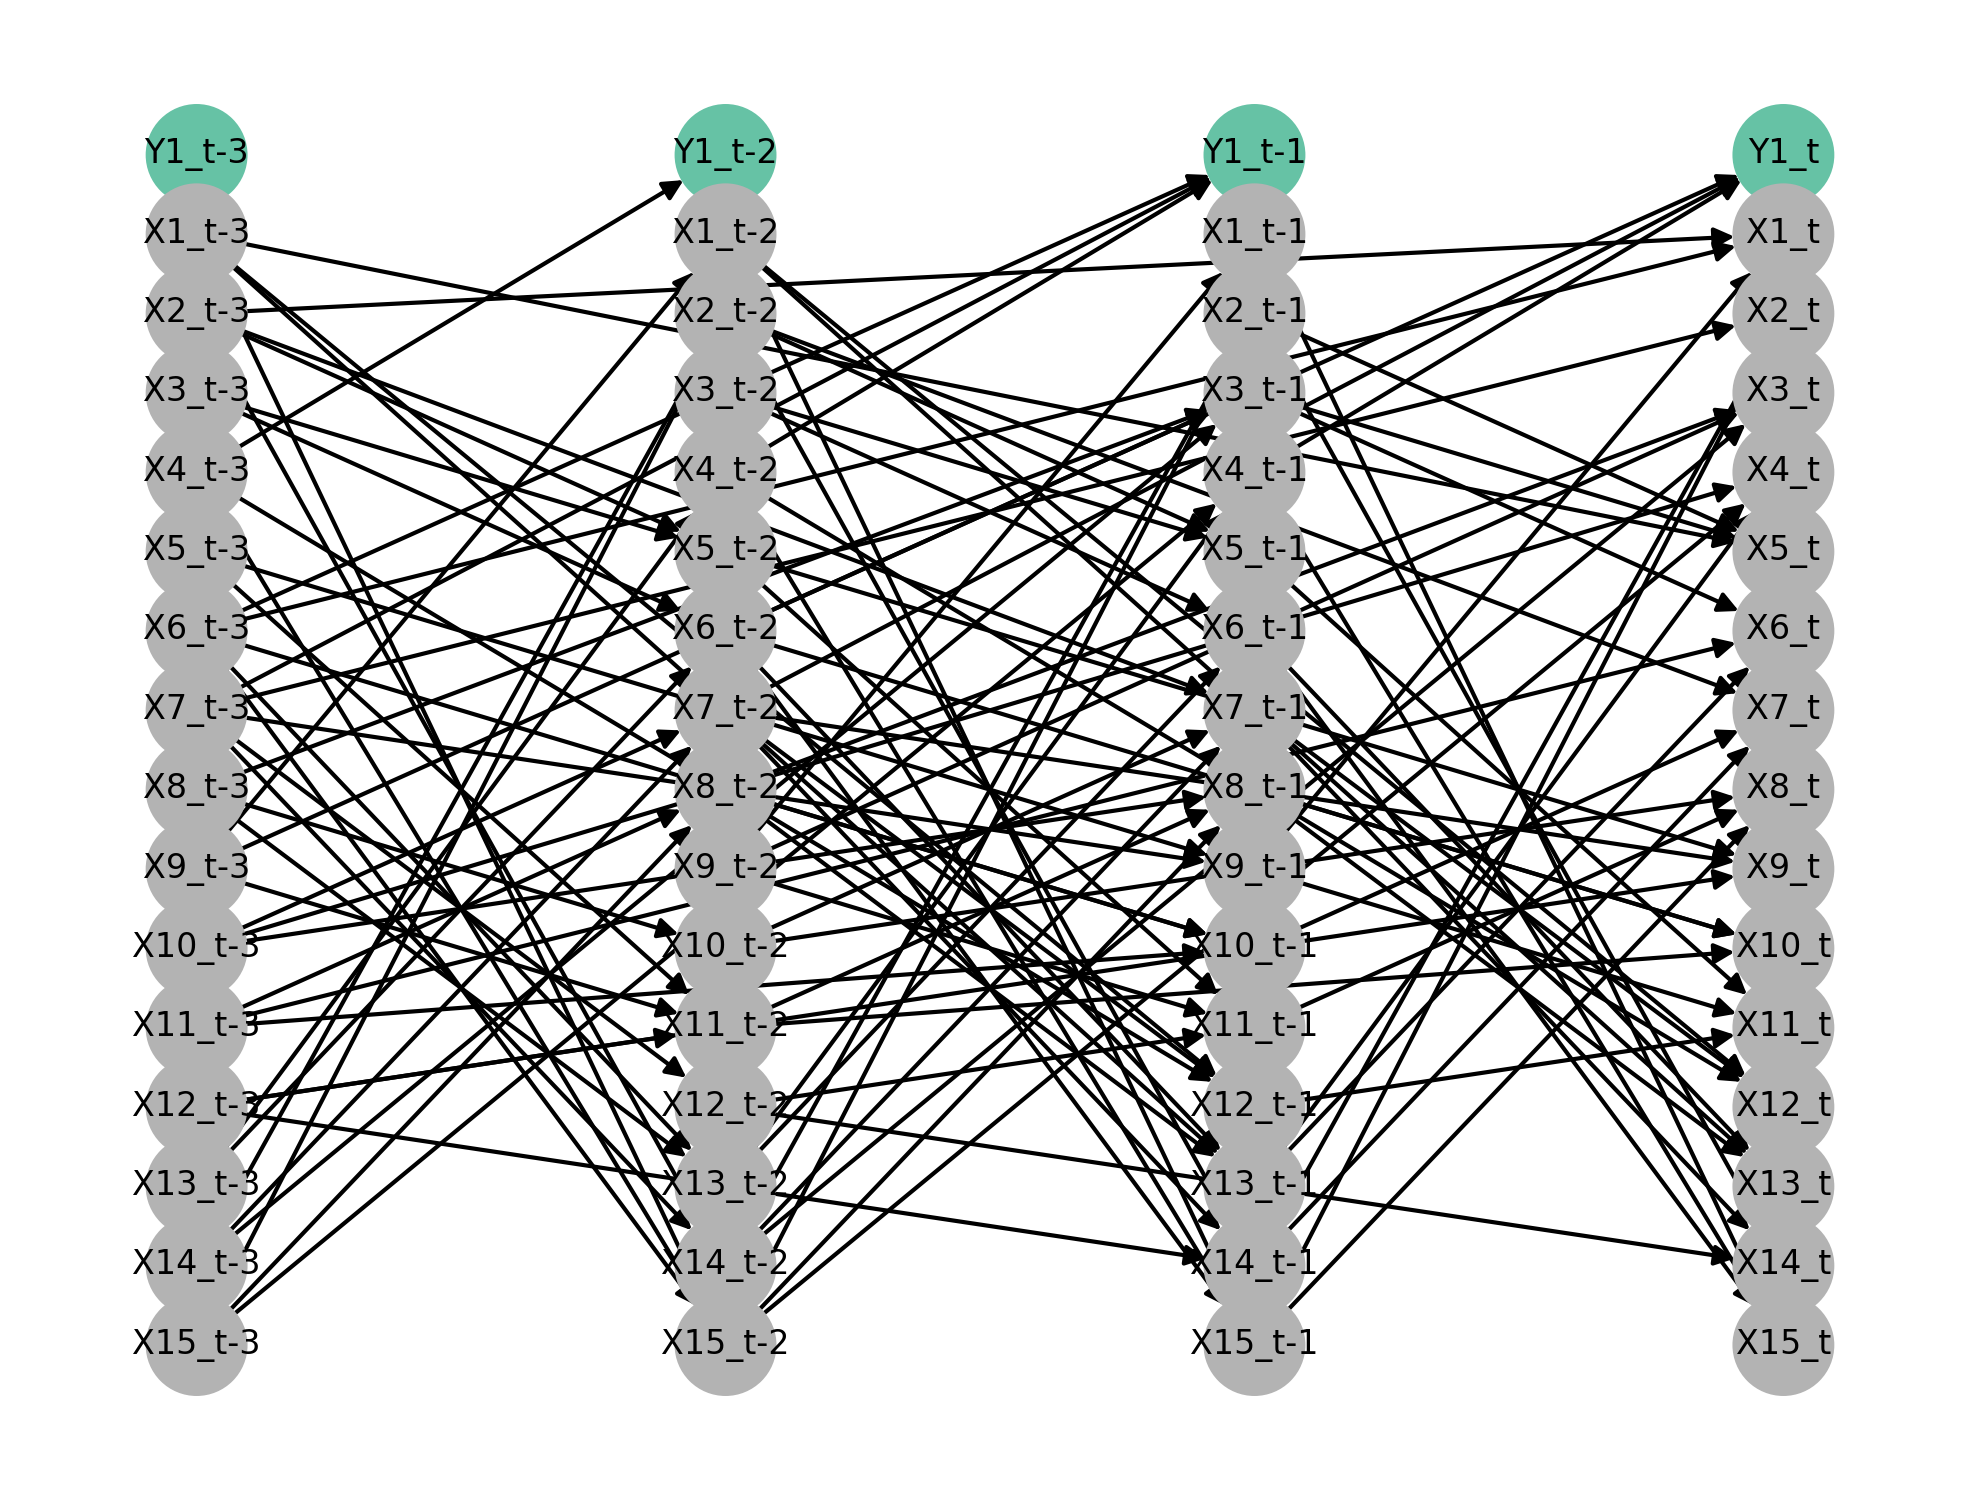

The data file committed next to this chart (first rows):
X1, X10, X11, X12, X13, X14, X15, X2, X3, X4, X5, X6, X7, X8, X9, Y1
-0.008071, -0.2854, 0.3256, 0.3654, 0.57, -0.258, 0.3109, -0.03912, 0.04863, 0.08297, 0.184, 0.2381, -1.018, -1.718, -0.2865, 0.6479
0.1104, -0.3707, 0.6628, 0.3552, 0.575, 0.3525, 0.4218, -0.1356, 0.655, 0.09273, 0.3185, 0.03257, -0.4218, -2.258, -0.836, 0.2472
0.01424, -1.279, 0.5741, 0.3696, 1.028, -0.09763, 0.3331, -0.2303, 0.3071, -0.7355, 0.3419, -0.3228, -0.4032, -2.187, -0.2682, 0.3595
0.6446, -0.6259, 0.6843, 0.5876, 0.2942, -0.6056, 0.05172, -1.25, 0.299, -0.1741, 0.2578, -0.1509, -0.6187, -1.863, -0.8235, 0.5225
-0.03153, -0.1961, 0.7358, 0.3198, 0.5929, 0.4556, 0.6506, -0.5341, 0.6643, 0.1732, 0.2383, 0.3428, -0.4695, -1.949, -0.644, 0.6782
0.353, -0.6273, 0.4855, 0.3176, 0.6, -0.6128, 0.414, 0.4389, 0.6228, -0.1372, -0.06617, -0.05736, -0.5103, -2.357, -0.357, 0.6568
-0.07751, 0.01792, 0.3367, 0.7732, 0.4228, -0.05537, 0.3809, 0.1744, 0.502, -0.5593, 0.4376, 0.5357, -0.3898, -2.031, -0.6712, 0.8304
0.06435, -0.7804, 0.8827, 0.4034, 0.7366, -0.02597, 0.09443, -0.3046, 0.3289, -0.001009, 0.331, 0.2647, -0.1067, -2.064, -0.1577, 0.7295
0.03286, -0.6733, 0.5502, 0.4337, 0.7426, -0.2058, 0.07888, -0.3687, 0.8043, 0.08842, 0.4772, 0.1253, -0.6848, -2.184, -0.5178, 0.3784
-0.279, -0.8109, 0.5859, 0.3827, 0.6032, -0.296, 0.4568, -0.2411, 0.9876, 0.08185, 0.455, -0.287, -0.6042, -2.004, -0.08981, 0.4544
0.5153, -0.2563, 0.4408, 0.2845, 0.422, 0.2934, 0.8323, -0.05874, 0.418, -0.2649, -0.1834, -0.04329, -0.5308, -2.16, -0.163, 0.3461
0.1763, -0.4705, 0.3104, 0.6222, 0.3907, -0.07571, 0.4767, -0.296, 0.6924, -0.4087, 0.01684, 0.08077, -0.6121, -2.494, 0.04579, 0.2346
0.3664, -0.3344, 0.7249, 0.4002, 0.07839, 0.06849, 0.1218, -0.6594, 0.4375, -0.1443, -0.1293, 0.2494, -0.7697, -1.906, -0.2413, 0.3127
-0.1012, -0.9031, 0.41, 0.06859, 0.253, -0.4307, 0.4186, -0.2746, 1.169, -0.4655, 0.3028, 0.2418, 0.07372, -1.978, -0.4206, 1.049
0.5813, -0.8227, 0.6917, 0.8588, 0.3099, -0.2206, 0.3506, -0.3691, 0.849, -0.02297, -0.1534, 0.1125, -0.813, -1.969, -0.5379, 0.5789
0.4966, -0.2773, 0.4843, 0.5386, 0.1539, -0.2273, 0.5843, -0.3432, 0.7918, -0.2975, 0.5523, 0.5523, -0.7786, -2.306, -0.5979, 0.904
0.3551, -0.7773, 0.8734, 0.5817, 0.6428, -0.2497, 0.4191, -0.3765, 0.3572, -0.301, 0.5694, 0.6473, -0.4338, -0.842, -0.8455, 0.4153
-0.2122, -0.5696, 0.8827, 0.6918, 0.8793, -0.4774, -0.3282, -0.1702, 0.1815, 0.3191, 0.5837, 0.6866, -1.016, -2.124, -0.6351, 0.3106
0.04416, -0.691, 0.8358, 0.5972, 0.2298, 0.2832, 0.3995, -0.2585, -0.2175, -0.03003, 0.2595, 0.1731, -1.116, -1.624, -0.6065, 0.7595
-0.545, -0.6964, 0.682, 0.3716, 0.5897, -0.3002, 0.193, -0.339, 0.5494, 0.2037, 0.08606, 0.303, -1.064, -2.137, -0.1902, 0.7235
-0.2416, -0.4883, 0.9858, 0.4278, 0.1828, -0.4006, 0.08838, -0.2613, -0.04247, -0.4347, 0.4561, 0.07173, -0.8869, -1.928, -0.3371, 0.5232
0.2476, -0.8004, 0.6429, 0.5186, 0.398, -0.09439, 0.3639, -0.3052, 1.075, 0.02401, -0.2007, -0.1264, -0.5515, -2.32, -0.3905, 0.3544
0.4066, -0.5099, 0.2317, 0.2421, 0.2876, -0.04535, 0.55, -0.09198, 0.6506, 0.3014, 0.2158, 0.206, -0.3761, -2.56, -0.5312, 0.3916
0.5321, -0.7014, 0.6573, 0.341, 0.6886, -0.2493, 0.06937, 0.2687, 0.7503, -0.01201, -0.1754, 0.2004, -0.6481, -2.091, -0.5914, 0.9137
-0.1717, -0.8005, 0.3364, 0.3467, 0.2921, 0.2108, 0.5322, -0.5228, 0.7306, -0.08411, -0.001243, -0.1555, -0.6103, -1.968, -0.4524, 0.639
0.1287, -0.5065, 0.2176, 0.5738, 0.8144, 0.0543, 0.6233, 0.1218, 0.273, -0.4914, -0.02604, 0.2771, -0.5588, -2.026, -0.4788, 0.7672
0.1851, -0.6675, 0.7842, 0.6067, 0.4266, -0.005918, 0.3616, -0.1113, 0.3272, -0.03367, 0.552, 0.2502, -0.6898, -2.308, -0.3455, 0.6485
-0.2246, -0.3122, 0.803, 0.5372, 0.3015, -0.3001, 0.2025, -0.1242, 0.5289, -0.1091, 0.6345, 0.02041, -0.6099, -1.856, -0.1523, 0.6486
0.05691, -1.131, 0.5925, 0.3366, 0.1136, 0.3159, 0.2298, -0.2913, 0.8643, 0.1525, 0.3851, 0.7758, -0.5387, -2.045, -0.1949, 0.8763
0.2722, -0.4822, 0.8861, 0.2444, 0.5936, -0.1856, 0.4711, -0.325, 0.9158, 0.9435, 0.1645, -0.004714, -0.7567, -2.157, -0.1609, 0.2129
-0.1485, -0.5964, 0.6631, 0.4539, 0.7786, -0.2848, 0.1315, -1.197, 0.725, 0.2308, -0.1457, 0.2174, -0.6028, -2.212, -0.1649, 0.8329
0.05164, -0.5716, 0.1397, 0.6995, 0.5869, 0.33, 0.6112, 0.4942, 0.9382, -0.3014, 0.2465, -0.1693, -1.408, -1.83, -0.7963, 0.7639
-0.1596, -0.3906, 1.142, 0.6464, 1.194, -0.3927, 0.4299, -0.1875, 0.5283, -0.8219, -0.0742, 0.3299, -0.3051, -2.17, -0.08275, 0.3165
0.4463, -0.8105, 0.6588, 0.6962, 0.9457, -0.328, 0.3066, -0.2734, 0.7419, -0.5215, 0.5351, 0.2995, 0.2155, -2.043, -0.1958, 0.5156
0.1702, -0.7409, 0.836, 0.7544, 0.4077, 0.3095, 0.0008201, -0.3113, 0.6789, 0.1374, 0.1287, 0.3259, -0.3003, -1.856, -0.4923, 0.8214
0.1781, -0.8686, 1.05, 0.6802, 0.4046, -0.09849, 0.3377, -0.7487, 0.2152, -0.252, -0.06368, -0.1279, -1.615, -1.724, -0.4118, 0.4165
0.4887, -0.5662, 0.5922, 0.6088, 0.6466, -0.141, 0.5796, -0.3519, 0.895, 0.05914, -0.05954, 0.05541, -0.4731, -1.997, -0.4806, 0.3387
0.4538, -0.7143, 0.5443, 0.421, 0.2422, -0.5059, 0.1567, -0.1228, 0.6439, 0.1499, 0.2643, -0.2253, -0.5562, -2.076, -0.7894, 0.4413
-0.1936, -0.5284, 0.5804, 0.2224, 0.8622, 0.103, 0.5959, -0.3559, 0.4731, 0.277, 0.4685, -0.1749, -0.9086, -2.352, -0.545, 0.3859
-0.1494, -0.6028, 0.7212, 0.2139, 0.6132, -0.315, 0.5067, -0.01953, 0.7766, -0.3622, 0.3193, -0.04766, -0.1186, -2.387, -0.1363, 0.846
0.2016, -0.1079, 0.6684, 0.5786, 0.5808, 0.3466, 0.3026, -0.1352, 0.3658, 0.2262, 0.2257, 0.138, -0.3809, -1.994, -0.1578, 0.3153
-0.2225, -1.025, 0.7567, 0.2804, 0.7145, -0.2622, 0.587, -0.2197, 0.7237, -0.4401, 0.5697, -0.1887, -0.7317, -2.174, -0.351, 0.567
-0.2334, -0.632, 0.5047, 0.3237, 1.034, -0.002319, 0.01732, 0.05626, 0.7321, -0.5512, -0.02223, 0.3179, -0.04093, -1.989, -0.4322, 0.8523
-0.7435, -0.5697, 0.469, 0.7669, 0.5559, -0.1069, 0.4101, -0.6439, 0.7045, -0.06102, 0.2941, 0.2677, -0.8936, -2.157, -0.6714, 0.7851
0.134, -0.3866, 0.8112, 0.1211, 0.4676, -0.2165, 0.6993, -0.1389, 0.6503, 0.3719, 0.01894, 0.2092, -0.5767, -2.052, -0.5306, 0.5044
0.356, -0.6498, 0.1257, 0.6893, 0.952, 0.1034, 0.6903, -0.02293, 0.404, 0.175, 0.1824, -0.2367, -0.7923, -2.165, -0.6132, 0.8374
0.2978, -0.5059, 0.5016, 0.731, 0.8007, -0.5385, 0.5776, -0.3832, 0.409, -0.07046, -0.2489, 0.3368, -0.8586, -1.967, -0.4017, 0.3761
0.3633, -0.7109, 0.4799, 0.5774, 0.4038, -0.3296, 0.2951, -0.4214, 0.228, 0.006168, 0.2842, -0.1229, 0.1407, -2.371, -0.4278, 0.8922
0.06312, -0.9104, 0.2888, 0.701, 0.5029, -0.1139, 0.3372, -0.4386, 0.9084, 0.405, 0.2161, 0.05547, -0.5448, -1.938, -0.9237, 0.7142
0.2144, -0.177, 0.8406, 0.378, 0.5621, 0.06221, 0.3739, -0.462, 0.6621, -0.6166, 0.06358, 0.1303, -0.7846, -1.792, -0.1988, 0.4318
-0.2797, -0.8919, 0.4663, 0.6657, 0.6138, -0.8643, 0.4905, -0.1211, 0.4287, 0.1492, 0.06562, 0.2549, -0.3089, -2.003, -0.367, 0.6968
-0.3068, -0.3569, 0.9348, 0.2429, 0.08262, 0.3126, 0.2213, -0.5001, 0.4076, -0.3178, 0.1701, -0.5561, -0.1532, -1.911, -0.574, 0.7388
0.1255, -1.287, 0.4645, 0.851, 0.02355, 0.01093, 0.7049, -0.173, 1.076, -0.2166, -0.05511, -0.1866, -0.1299, -2.172, -0.8347, 0.5556
0.1601, -0.7002, 0.71, 0.3518, 0.2265, 0.3209, 0.9015, -0.519, 0.7323, 0.1672, 0.4919, 0.1893, -0.2586, -1.658, -0.1713, 0.5874
0.2981, -0.415, 0.6088, 0.3319, 0.2035, -0.1365, 0.3876, -0.7866, 0.9983, 0.008077, -0.1145, 0.2203, -0.2391, -2.414, -0.09334, 0.484
0.2177, -0.7756, 0.3605, 0.7247, 0.3031, 0.4854, 0.1149, -0.2649, 0.4181, 0.249, 0.0637, 0.6596, -0.4735, -2.124, -0.3122, 0.5473
0.2303, -0.3996, 0.8347, 0.5913, 0.7062, -0.467, 0.02341, -0.4018, 0.9429, 0.6652, -0.1962, -0.06141, -0.7454, -1.616, -0.51, 0.5908
0.183, -0.2231, 0.3072, 0.5075, 0.449, -0.3027, 0.6174, 0.6254, 0.5017, 0.141, 0.1278, -0.1055, -0.05282, -1.906, -0.3188, 0.6784
0.01185, -0.1858, 0.865, 0.8375, 0.5621, -0.5567, 0.4551, -0.3123, 0.7106, 0.3955, 0.4822, -0.06559, -0.7831, -2.274, -0.5857, 0.3371
-0.2143, -0.9143, 0.658, 0.2669, 0.1224, -0.7121, 0.6401, -0.4192, 0.4081, 0.6961, 0.06899, -0.1172, -0.6135, -2.138, -0.7191, 0.6205
... 940 more rows
